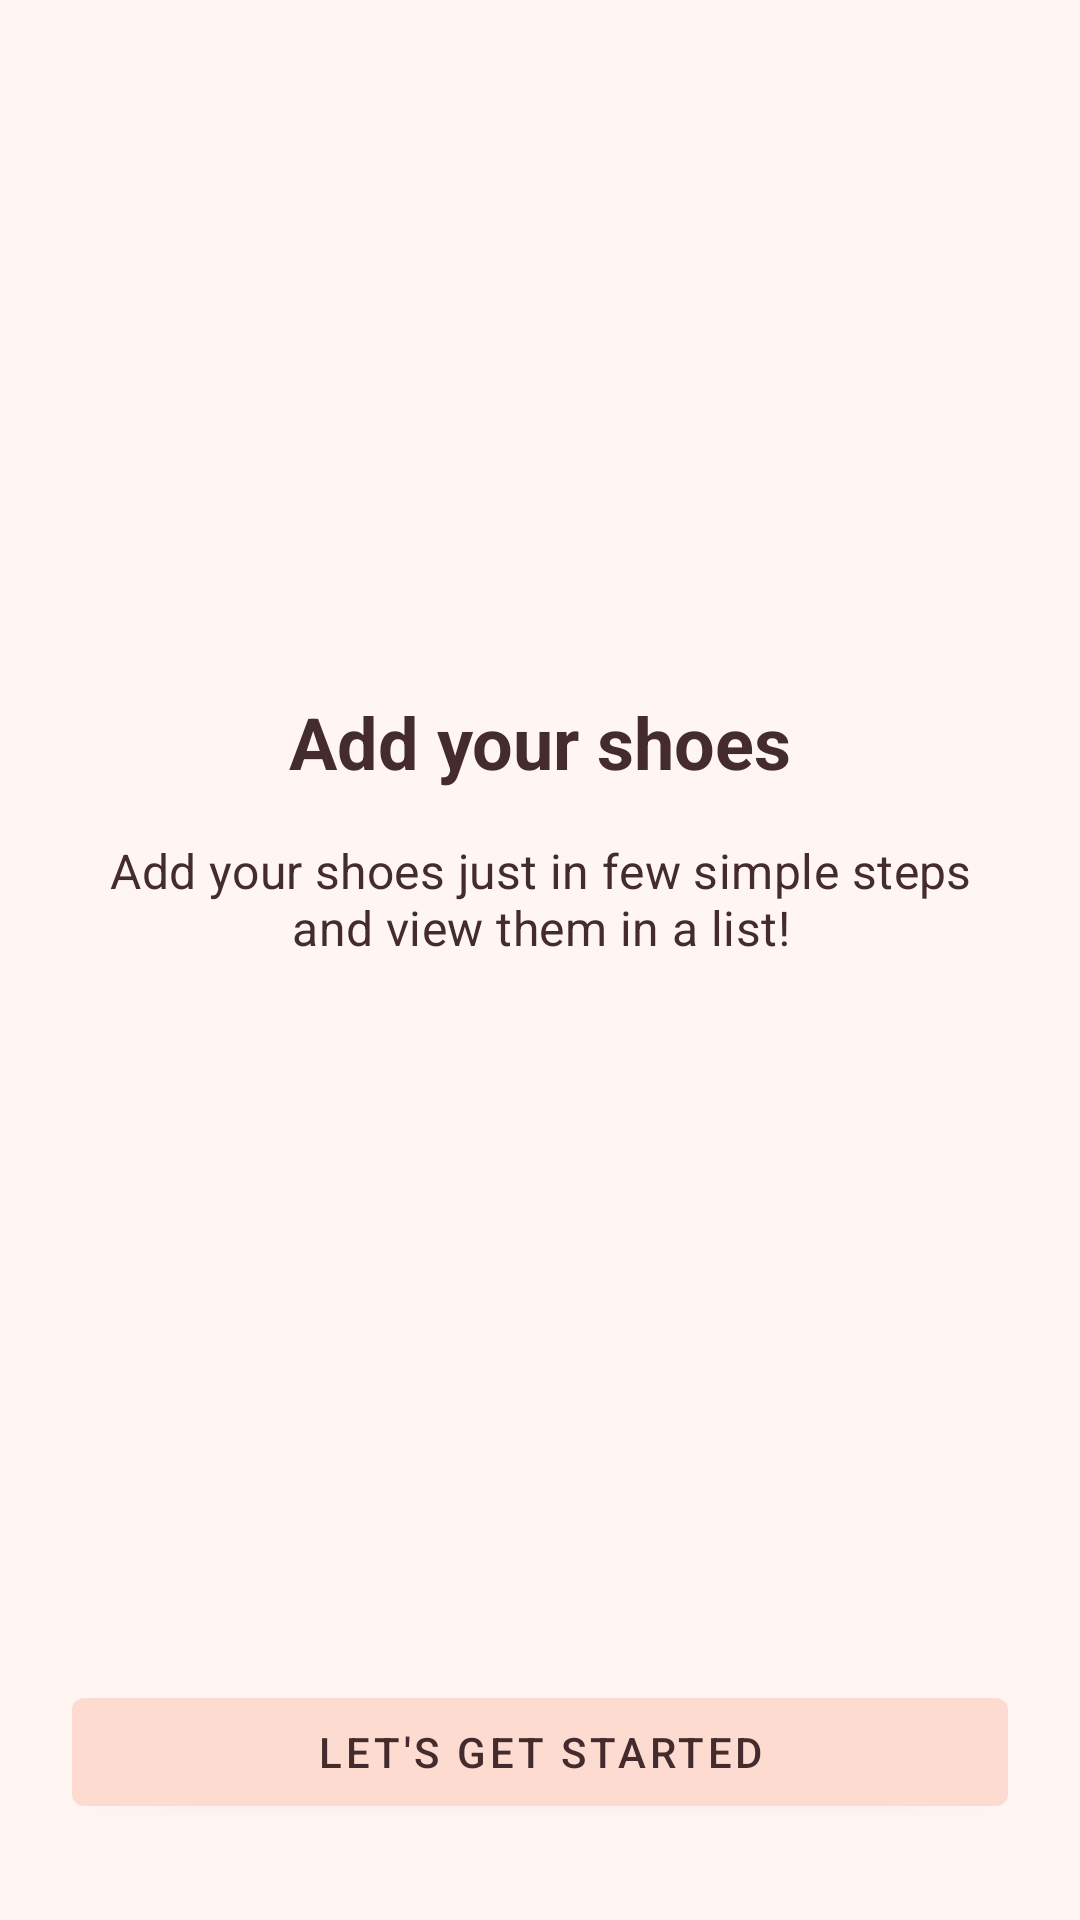

Android layout source for this screen:
<!-- AndroidManifest.xml: application theme AppTheme -->
<!-- res/layout/fragment_instruction.xml -->
<?xml version="1.0" encoding="utf-8"?>
<layout xmlns:android="http://schemas.android.com/apk/res/android"
    xmlns:app="http://schemas.android.com/apk/res-auto"
    xmlns:tools="http://schemas.android.com/tools">
    
    <androidx.constraintlayout.widget.ConstraintLayout
        android:layout_width="match_parent"
        android:layout_height="match_parent"
        android:background="@color/colorSurface"
        tools:context=".ui.fragment.InstructionFragment">

        <TextView
            android:id="@+id/tv_instructions_title"
            android:layout_width="0dp"
            android:layout_height="wrap_content"
            android:layout_marginBottom="@dimen/margin_large"
            android:gravity="center"
            android:text="@string/instructions_title"
            android:textAppearance="@style/TextAppearance.MaterialComponents.Headline5"
            android:textStyle="bold"
            app:layout_constraintBottom_toTopOf="@+id/tv_instructions"
            app:layout_constraintEnd_toEndOf="@+id/right_guideline"
            app:layout_constraintStart_toStartOf="@+id/left_guideline" />

        <TextView
            android:id="@+id/tv_instructions"
            android:layout_width="0dp"
            android:layout_height="wrap_content"
            android:gravity="center"
            android:text="@string/instructions"
            android:textAppearance="@style/TextAppearance.MaterialComponents.Subtitle1"
            app:layout_constraintBottom_toTopOf="@+id/guideline"
            app:layout_constraintEnd_toEndOf="@+id/right_guideline"
            app:layout_constraintStart_toStartOf="@+id/left_guideline" />

        <androidx.constraintlayout.widget.Guideline
            android:id="@+id/guideline"
            android:layout_width="wrap_content"
            android:layout_height="wrap_content"
            android:orientation="horizontal"
            app:layout_constraintGuide_percent="0.5" />

        <com.google.android.material.button.MaterialButton
            android:id="@+id/btn_discover"
            android:layout_width="0dp"
            android:layout_height="wrap_content"
            android:layout_marginBottom="@dimen/btn_discover_margin_bottom"
            android:text="@string/discover_btn_text"
            app:layout_constraintBottom_toBottomOf="parent"
            app:layout_constraintEnd_toEndOf="@+id/right_guideline"
            app:layout_constraintStart_toStartOf="@+id/left_guideline" />

        
        <androidx.constraintlayout.widget.Guideline
            android:id="@+id/left_guideline"
            android:layout_width="wrap_content"
            android:layout_height="wrap_content"
            android:orientation="vertical"
            app:layout_constraintGuide_begin="@dimen/constraint_guide_begin" />

        
        <androidx.constraintlayout.widget.Guideline
            android:id="@+id/right_guideline"
            android:layout_width="wrap_content"
            android:layout_height="wrap_content"
            android:orientation="vertical"
            app:layout_constraintGuide_end="@dimen/constraint_guide_end" />
    </androidx.constraintlayout.widget.ConstraintLayout>
</layout>
<!-- resources referenced by this layout -->
<resources>
  <color name="colorSurface">#FFF6F4</color>
  <dimen name="btn_discover_margin_bottom">32dp</dimen>
  <dimen name="constraint_guide_begin">24dp</dimen>
  <dimen name="constraint_guide_end">24dp</dimen>
  <dimen name="margin_large">16dp</dimen>
  <string name="discover_btn_text">Let\'s Get Started</string>
  <string name="instructions">Add your shoes just in few simple steps and view them in a list!</string>
  <string name="instructions_title">Add your shoes</string>
  <style name="AppTheme" parent="Theme.MaterialComponents.Light.NoActionBar">
          <item name="colorPrimary">@color/colorPrimary</item>
          <item name="colorPrimaryDark">@color/colorPrimaryDark</item>
          <item name="colorOnPrimary">@color/textColorPrimary</item>
          <item name="colorSecondary">@color/colorPrimary</item>
          <item name="colorOnSecondary">@color/textColorPrimary</item>
          <item name="colorAccent">@color/colorPrimaryDark</item>
          <item name="colorSurface">@color/colorSurface</item>
          <item name="android:textColor">@color/textColorPrimary</item>
          <item name="android:windowLightStatusBar" tools:targetApi="m">true</item>
          <item name="materialCardViewStyle">@style/Widget.ShoeStore.CardView</item>
      </style>
  <color name="colorPrimary">#FEDBD0</color>
  <color name="colorPrimaryDark">#FBB8AC</color>
  <color name="textColorPrimary">#442C2E</color>
  <style name="Widget.ShoeStore.CardView" parent="Widget.MaterialComponents.CardView">
          <item name="cardElevation">4dp</item>
          <item name="cardCornerRadius">8dp</item>
      </style>
</resources>
